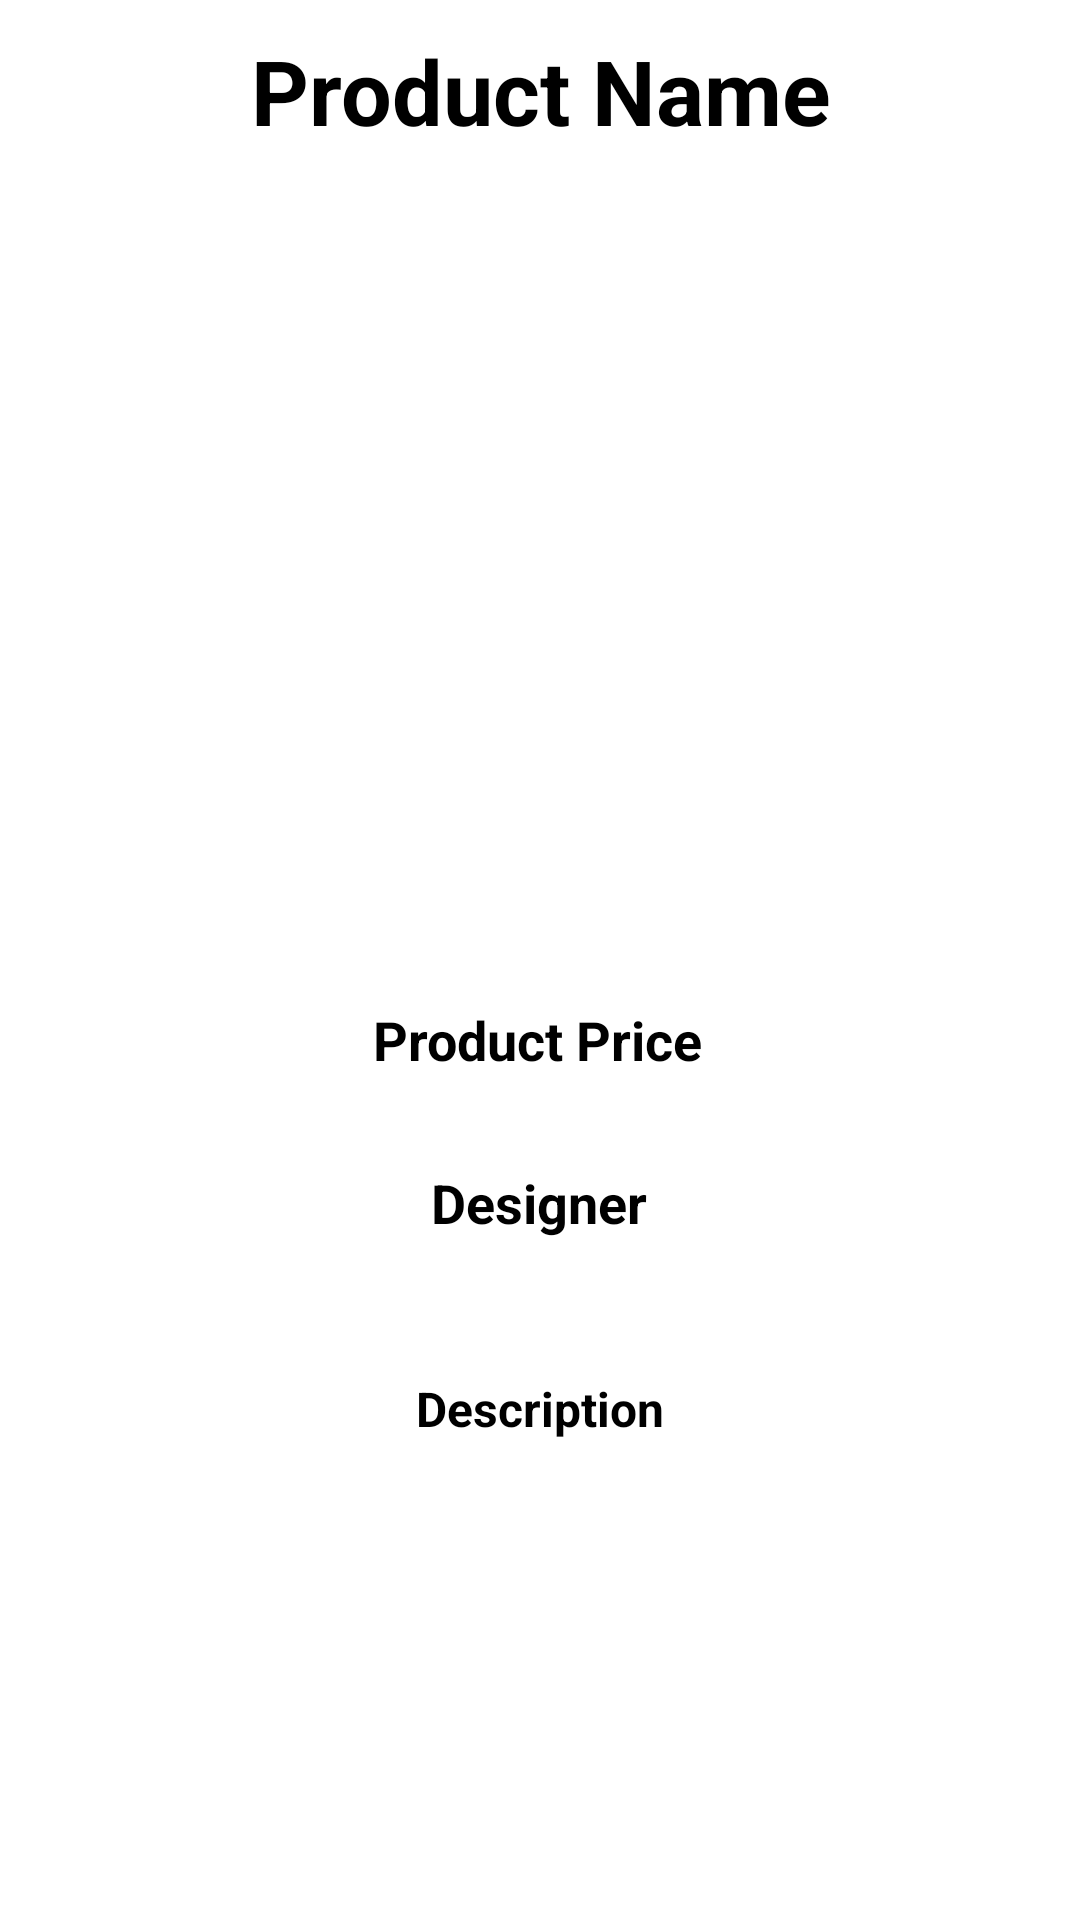

Layout XML and referenced resources for this Android screen:
<!-- AndroidManifest.xml: application theme Theme.BellezaFashion -->
<!-- res/layout/activity_product_detail.xml -->
<?xml version="1.0" encoding="utf-8"?>
<RelativeLayout xmlns:android="http://schemas.android.com/apk/res/android"
    xmlns:app="http://schemas.android.com/apk/res-auto"
    xmlns:tools="http://schemas.android.com/tools"
    android:layout_width="match_parent"
    android:layout_height="match_parent"
    tools:context=".ProductDetail"
    android:background="@drawable/newbackground">

    <TextView
        android:id="@+id/in_product_detail_name"
        android:layout_width="match_parent"
        android:layout_height="wrap_content"
        android:layout_marginTop="10dp"
        android:gravity="center"
        android:text="Product Name"
        android:textAlignment="center"
        android:textColor="@color/black"
        android:textSize="30sp"
        android:textStyle="bold"

        />


    

    
    
    
    
    
    
    
    
    
    
    

    

    <ImageView
        android:id="@+id/in_product_image_detail"
        android:layout_width="match_parent"
        android:layout_height="260dp"
        android:layout_below="@id/in_product_detail_name"
        android:layout_alignParentStart="true"
        android:layout_marginTop="5dp"
        android:scaleType="centerCrop"
        android:src="@drawable/prof2" />

    <TextView
        android:id="@+id/in_product_detail_price"
        android:layout_width="match_parent"
        android:layout_height="wrap_content"
        android:layout_below="@+id/in_product_image_detail"
        android:layout_alignParentStart="true"
        android:layout_centerVertical="true"
        android:layout_marginStart="-2dp"
        android:layout_marginTop="19dp"
        android:gravity="center"
        android:text="Product Price"
        android:textColor="@color/black"
        android:textSize="18sp"
        android:textStyle="bold" />

    <TextView
        android:id="@+id/in_product_detail_designer"
        android:layout_width="match_parent"
        android:layout_height="wrap_content"
        android:layout_below="@+id/in_product_detail_price"
        android:layout_alignParentStart="true"
        android:layout_marginStart="-1dp"
        android:layout_marginTop="30dp"
        android:gravity="center"
        android:text="Designer"
        android:textColor="@color/black"

        android:textSize="18sp"
        android:textStyle="bold" />

    <TextView
        android:id="@+id/in_product_detail_description"
        android:layout_width="match_parent"
        android:layout_height="71dp"
        android:layout_below="@+id/in_product_detail_designer"
        android:layout_alignParentStart="true"
        android:layout_marginStart="0dp"
        android:layout_marginTop="21dp"
        android:gravity="center"
        android:text="Description"
        android:textColor="@color/black"
        android:textSize="16sp"
        android:textStyle="bold" />

    <Button
        android:id="@+id/in_product_add_to_cart"
        android:layout_width="300dp"
        android:layout_height="50dp"
        android:layout_below="@id/in_product_detail_description"
        android:layout_alignParentBottom="true"
        android:layout_centerHorizontal="true"
        android:layout_marginTop="20dp"
        android:layout_marginBottom="108dp"
        android:text="Add To Cart"
        android:textColor="@color/white"
        android:textSize="20dp"
        android:textStyle="bold" />


</RelativeLayout>
<!-- resources referenced by this layout -->
<resources>
  <color name="black">#FF000000</color>
  <color name="white">#FFFFFFFF</color>
  <style name="Theme.BellezaFashion" parent="Theme.MaterialComponents.DayNight.DarkActionBar">
          
          <item name="colorPrimary">@color/purple_500</item>
          <item name="colorPrimaryVariant">@color/purple_700</item>
          <item name="colorOnPrimary">@color/white</item>
          
          <item name="colorSecondary">@color/teal_200</item>
          <item name="colorSecondaryVariant">@color/teal_700</item>
          <item name="colorOnSecondary">@color/black</item>
          
          <item name="android:statusBarColor" tools:targetApi="l">?attr/colorPrimaryVariant</item>
          
      </style>
  <color name="purple_500">#FF6200EE</color>
  <color name="purple_700">#FF3700B3</color>
  <color name="teal_200">#FF03DAC5</color>
  <color name="teal_700">#FF018786</color>
</resources>
